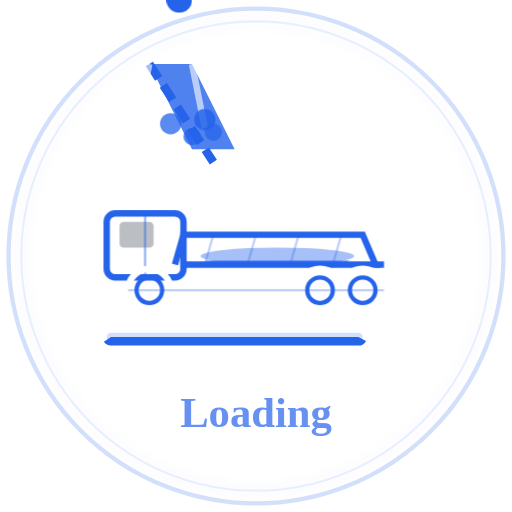
t = 0.00 s
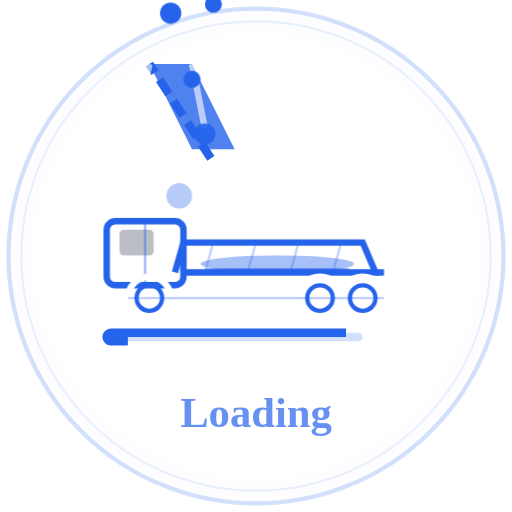
t = 1.20 s
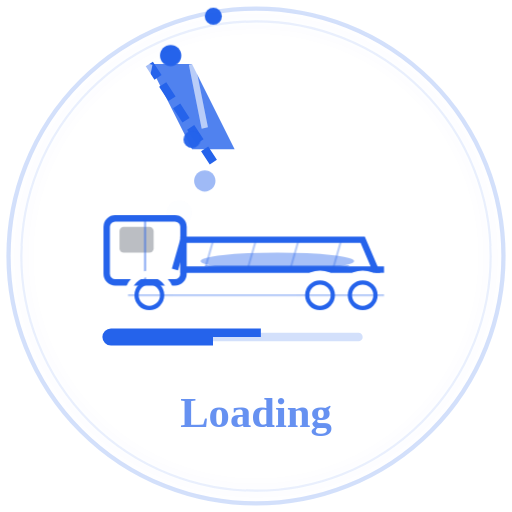
t = 1.45 s
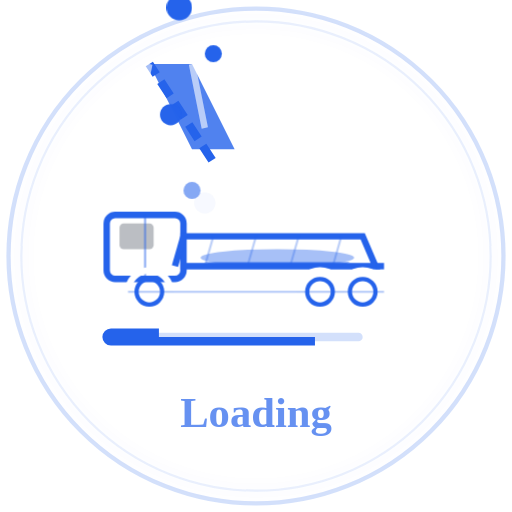
t = 1.70 s
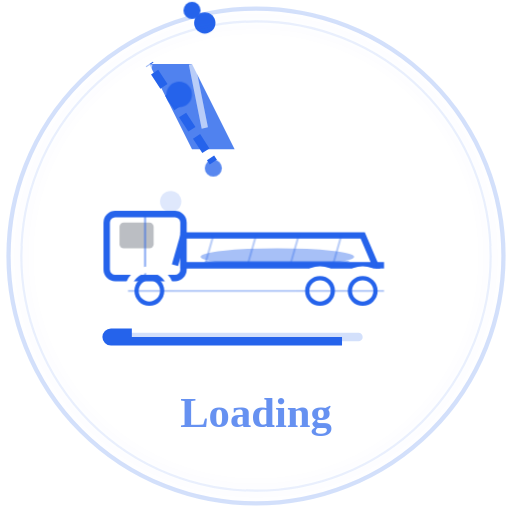
t = 2.20 s
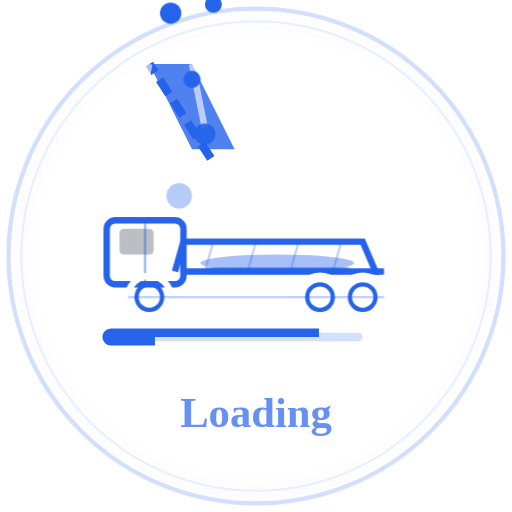
t = 2.70 s

The animated SVG that drew these frames (rendered in a browser with its animation timeline set to each time). Animation: 4 CSS @keyframes rules; one cycle of 3.20 s, repeats indefinitely.

<svg width="120" height="120" viewBox="0 0 120 120" xmlns="http://www.w3.org/2000/svg">
  <defs>
    <style>
      @keyframes materiaFlow {
        0% {
          opacity: 1;
          transform: translateY(-30px);
        }
        50% {
          opacity: 1;
        }
        100% {
          opacity: 0;
          transform: translateY(20px);
        }
      }
      
      @keyframes truckSettle {
        0%, 100% {
          transform: translateY(0px);
        }
        50% {
          transform: translateY(2px);
        }
      }
      
      @keyframes conveyorMove {
        0%, 100% {
          stroke-dashoffset: 0;
        }
        50% {
          stroke-dashoffset: 4;
        }
      }
      
      .material-particle {
        animation: materiaFlow 1.5s ease-in-out infinite;
      }
      
      .material-particle-1 {
        animation-delay: 0s;
      }
      
      .material-particle-2 {
        animation-delay: 0.3s;
      }
      
      .material-particle-3 {
        animation-delay: 0.6s;
      }
      
      .material-particle-4 {
        animation-delay: 0.9s;
      }
      
      .material-particle-5 {
        animation-delay: 1.2s;
      }
      
      .truck-body {
        animation: truckSettle 2s ease-in-out infinite;
      }
      
      .conveyor-line {
        animation: conveyorMove 1.5s linear infinite;
      }
    </style>
  </defs>
  
  <!-- Background circle for header context -->
  <circle cx="60" cy="60" r="58" fill="none" stroke="#2563eb" stroke-width="1" opacity="0.2"/>
  
  <!-- Conveyor/Loading System -->
  <g id="conveyor-system">
    <!-- Loading chute/hopper -->
    <path d="M 35 15 L 45 35 L 55 35 L 45 15 Z" fill="#2563eb" opacity="0.8"/>
    
    <!-- Conveyor belt line (animated) -->
    <line x1="35" y1="15" x2="50" y2="38" stroke="#2563eb" stroke-width="2" stroke-dasharray="4,2" class="conveyor-line"/>
    
    <!-- Chute support -->
    <line x1="35" y1="15" x2="32" y2="30" stroke="#ffffff" stroke-width="1.5" opacity="0.6"/>
    <line x1="45" y1="15" x2="48" y2="30" stroke="#ffffff" stroke-width="1.5" opacity="0.6"/>
  </g>
  
  <!-- Material Particles (falling into truck) -->
  <g id="material-particles">
    <!-- Particle 1 -->
    <circle cx="42" cy="30" r="3" fill="#2563eb" class="material-particle material-particle-1" opacity="0.9"/>
    
    <!-- Particle 2 -->
    <circle cx="48" cy="28" r="2.5" fill="#2563eb" class="material-particle material-particle-2" opacity="0.85"/>
    
    <!-- Particle 3 -->
    <circle cx="45" cy="32" r="2" fill="#2563eb" class="material-particle material-particle-3" opacity="0.8"/>
    
    <!-- Particle 4 -->
    <circle cx="40" cy="29" r="2.5" fill="#2563eb" class="material-particle material-particle-4" opacity="0.75"/>
    
    <!-- Particle 5 -->
    <circle cx="50" cy="31" r="2" fill="#2563eb" class="material-particle material-particle-5" opacity="0.7"/>
  </g>
  
  <!-- Truck Body (with settling animation) -->
  <g id="truck" class="truck-body">
    <!-- Truck Cabin -->
    <rect x="25" y="50" width="18" height="15" rx="2" fill="#ffffff" stroke="#2563eb" stroke-width="1.5"/>
    
    <!-- Cabin window -->
    <rect x="28" y="52" width="8" height="6" rx="1" fill="#1e293b" opacity="0.3"/>
    
    <!-- Cabin door line -->
    <line x1="34" y1="50" x2="34" y2="65" stroke="#2563eb" stroke-width="0.5" opacity="0.5"/>
    
    <!-- Truck Bed (main cargo area) -->
    <path d="M 43 55 L 85 55 L 88 62 L 43 62 Z" fill="#ffffff" stroke="#2563eb" stroke-width="1.5"/>
    
    <!-- Truck bed side walls -->
    <line x1="43" y1="55" x2="41" y2="62" stroke="#2563eb" stroke-width="1.5"/>
    <line x1="88" y1="62" x2="90" y2="62" stroke="#2563eb" stroke-width="1.5"/>
    
    <!-- Truck bed interior grid (cargo texture) -->
    <line x1="50" y1="55" x2="48" y2="62" stroke="#2563eb" stroke-width="0.5" opacity="0.3"/>
    <line x1="60" y1="55" x2="58" y2="62" stroke="#2563eb" stroke-width="0.5" opacity="0.3"/>
    <line x1="70" y1="55" x2="68" y2="62" stroke="#2563eb" stroke-width="0.5" opacity="0.3"/>
    <line x1="80" y1="55" x2="78" y2="62" stroke="#2563eb" stroke-width="0.5" opacity="0.3"/>
    
    <!-- Material in truck bed (accumulating) -->
    <ellipse cx="65" cy="60" rx="18" ry="2" fill="#2563eb" opacity="0.4"/>
    <path d="M 48 61 L 82 61 L 80 62 L 50 62 Z" fill="#2563eb" opacity="0.6"/>
    
    <!-- Front wheel -->
    <circle cx="35" cy="68" r="5" fill="none" stroke="#ffffff" stroke-width="1.5"/>
    <circle cx="35" cy="68" r="3" fill="none" stroke="#2563eb" stroke-width="1"/>
    
    <!-- Rear wheel 1 -->
    <circle cx="75" cy="68" r="5" fill="none" stroke="#ffffff" stroke-width="1.5"/>
    <circle cx="75" cy="68" r="3" fill="none" stroke="#2563eb" stroke-width="1"/>
    
    <!-- Rear wheel 2 -->
    <circle cx="85" cy="68" r="5" fill="none" stroke="#ffffff" stroke-width="1.5"/>
    <circle cx="85" cy="68" r="3" fill="none" stroke="#2563eb" stroke-width="1"/>
    
    <!-- Axle lines -->
    <line x1="30" y1="68" x2="90" y2="68" stroke="#2563eb" stroke-width="0.5" opacity="0.3"/>
  </g>
  
  <!-- Loading Progress Indicator (subtle) -->
  <g id="progress-indicator">
    <!-- Progress bar background -->
    <rect x="25" y="78" width="60" height="2" rx="1" fill="#2563eb" opacity="0.2"/>
    
    <!-- Animated progress fill -->
    <defs>
      <style>
        @keyframes progressFill {
          0%, 100% {
            stroke-dashoffset: 60;
          }
          50% {
            stroke-dashoffset: 0;
          }
        }
        .progress-bar {
          animation: progressFill 2s ease-in-out infinite;
        }
      </style>
    </defs>
    <rect x="25" y="78" width="60" height="2" rx="1" fill="none" stroke="#2563eb" stroke-width="2" stroke-dasharray="60,60" class="progress-bar"/>
  </g>
  
  <!-- Loading text indicator (optional) -->
  <text x="60" y="100" font-size="10" font-weight="600" text-anchor="middle" fill="#2563eb" opacity="0.7">
    <tspan>Loading</tspan>
  </text>
  
  <!-- Subtle glow effect -->
  <defs>
    <filter id="glow">
      <feGaussianBlur stdDeviation="2" result="coloredBlur"/>
      <feMerge>
        <feMergeNode in="coloredBlur"/>
        <feMergeNode in="SourceGraphic"/>
      </feMerge>
    </filter>
  </defs>
  <circle cx="60" cy="60" r="55" fill="none" stroke="#2563eb" stroke-width="0.5" opacity="0.1" filter="url(#glow)"/>
</svg>
